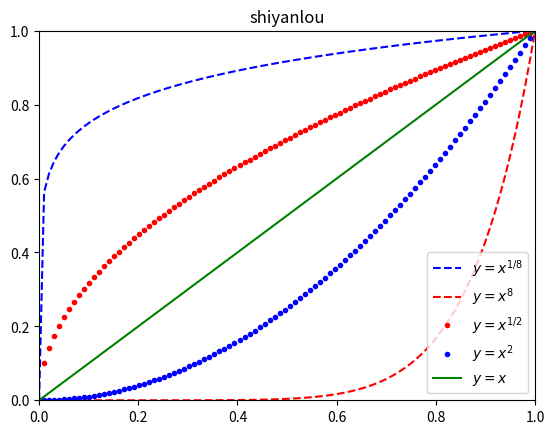

Reproduce this figure in Python.
# -*- coding: UTF-8 -*-
#visualization4

import numpy as np
import matplotlib.pyplot as plt


x = np.linspace(0, 1,100)
fig = plt.figure()
ax = fig.add_subplot(1,1,1)
ax.set_title("shiyanlou")

ax.plot(x, x ** (1/8), 'b--', label=r'$y = x^{1/8}$')
ax.plot(x, x ** 8, 'r--', label=r'$y = x^{8}$')

ax.plot(x, x ** (1/2), 'r.', label=r'$y = x^{1/2}$')
ax.plot(x, x ** 2, 'b.', label=r'$y = x^{2}$')

ax.plot(x, x, 'g-', label=r'$y = x$')

ax.legend()
ax.axis([0, 1, 0, 1])


plt.show()